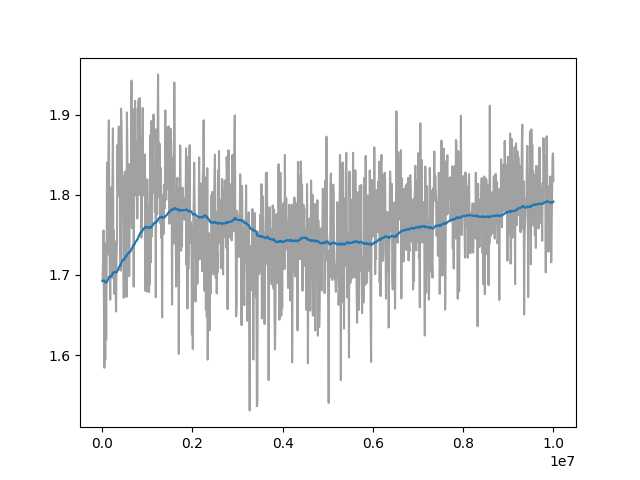

Values plotted in this chart, from the file beside it:
Wall time, Step, Value
1715458961, 10000, 1.692
1715458993, 20000, 1.716
1715459024, 30000, 1.756
1715459055, 40000, 1.662
1715459087, 50000, 1.584
1715459117, 60000, 1.675
1715459148, 70000, 1.595
1715459179, 80000, 1.739
1715459211, 90000, 1.619
1715459241, 100000, 1.713
1715459273, 110000, 1.84
1715459304, 120000, 1.809
1715459335, 130000, 1.726
1715459365, 140000, 1.847
1715459397, 150000, 1.893
1715459428, 160000, 1.77
1715459460, 170000, 1.704
1715459490, 180000, 1.669
1715459521, 190000, 1.731
1715459552, 200000, 1.768
1715459584, 210000, 1.81
1715459615, 220000, 1.696
1715459646, 230000, 1.815
1715459676, 240000, 1.883
1715459708, 250000, 1.708
1715459739, 260000, 1.755
1715459770, 270000, 1.677
1715459800, 280000, 1.742
1715459832, 290000, 1.736
1715459863, 300000, 1.681
1715459893, 310000, 1.654
1715459926, 320000, 1.722
1715459957, 330000, 1.742
1715459988, 340000, 1.862
1715460019, 350000, 1.807
1715460049, 360000, 1.842
1715460079, 370000, 1.885
1715460112, 380000, 1.798
1715460139, 390000, 1.804
1715460171, 400000, 1.794
1715460201, 410000, 1.705
1715460231, 420000, 1.907
1715460262, 430000, 1.887
1715460293, 440000, 1.831
1715460324, 450000, 1.828
1715460355, 460000, 1.794
1715460386, 470000, 1.755
1715460417, 480000, 1.672
1715460449, 490000, 1.823
1715460482, 500000, 1.811
1715460513, 510000, 1.818
1715460546, 520000, 1.829
1715460576, 530000, 1.814
1715460608, 540000, 1.672
1715460639, 550000, 1.903
1715460671, 560000, 1.85
1715460701, 570000, 1.766
1715460733, 580000, 1.773
1715460764, 590000, 1.838
1715460796, 600000, 1.698
... 940 more rows
